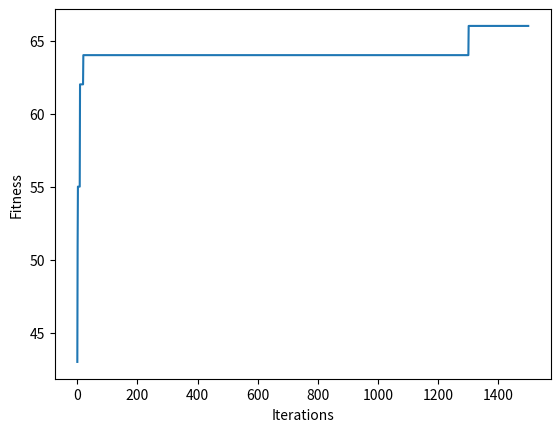

Generate this figure with matplotlib:
from random import randint
import matplotlib.pyplot as plt

def fitness(individual):
	return sum(individual)

def new_individual(length):
	return [randint(0, 1) for _ in range(length)] 

def monte_carlo(fitness, length, max_gen):
	individual = new_individual(length)
	best = individual
	history = [fitness(individual)]

	for _ in range(max_gen-1):
		individual = new_individual(length)
		if fitness(individual) > fitness(best):
			best = individual
		history += [fitness(best)]

	print("Best individual: ", best)
	print("Fitness: ", fitness(best))
	plt.xlabel("Iterations")
	plt.ylabel("Fitness")
	plt.plot(range(0, max_gen), history)
	plt.show()

def main():
	monte_carlo(fitness, 100, 1500)

if __name__ == "__main__":
	main()